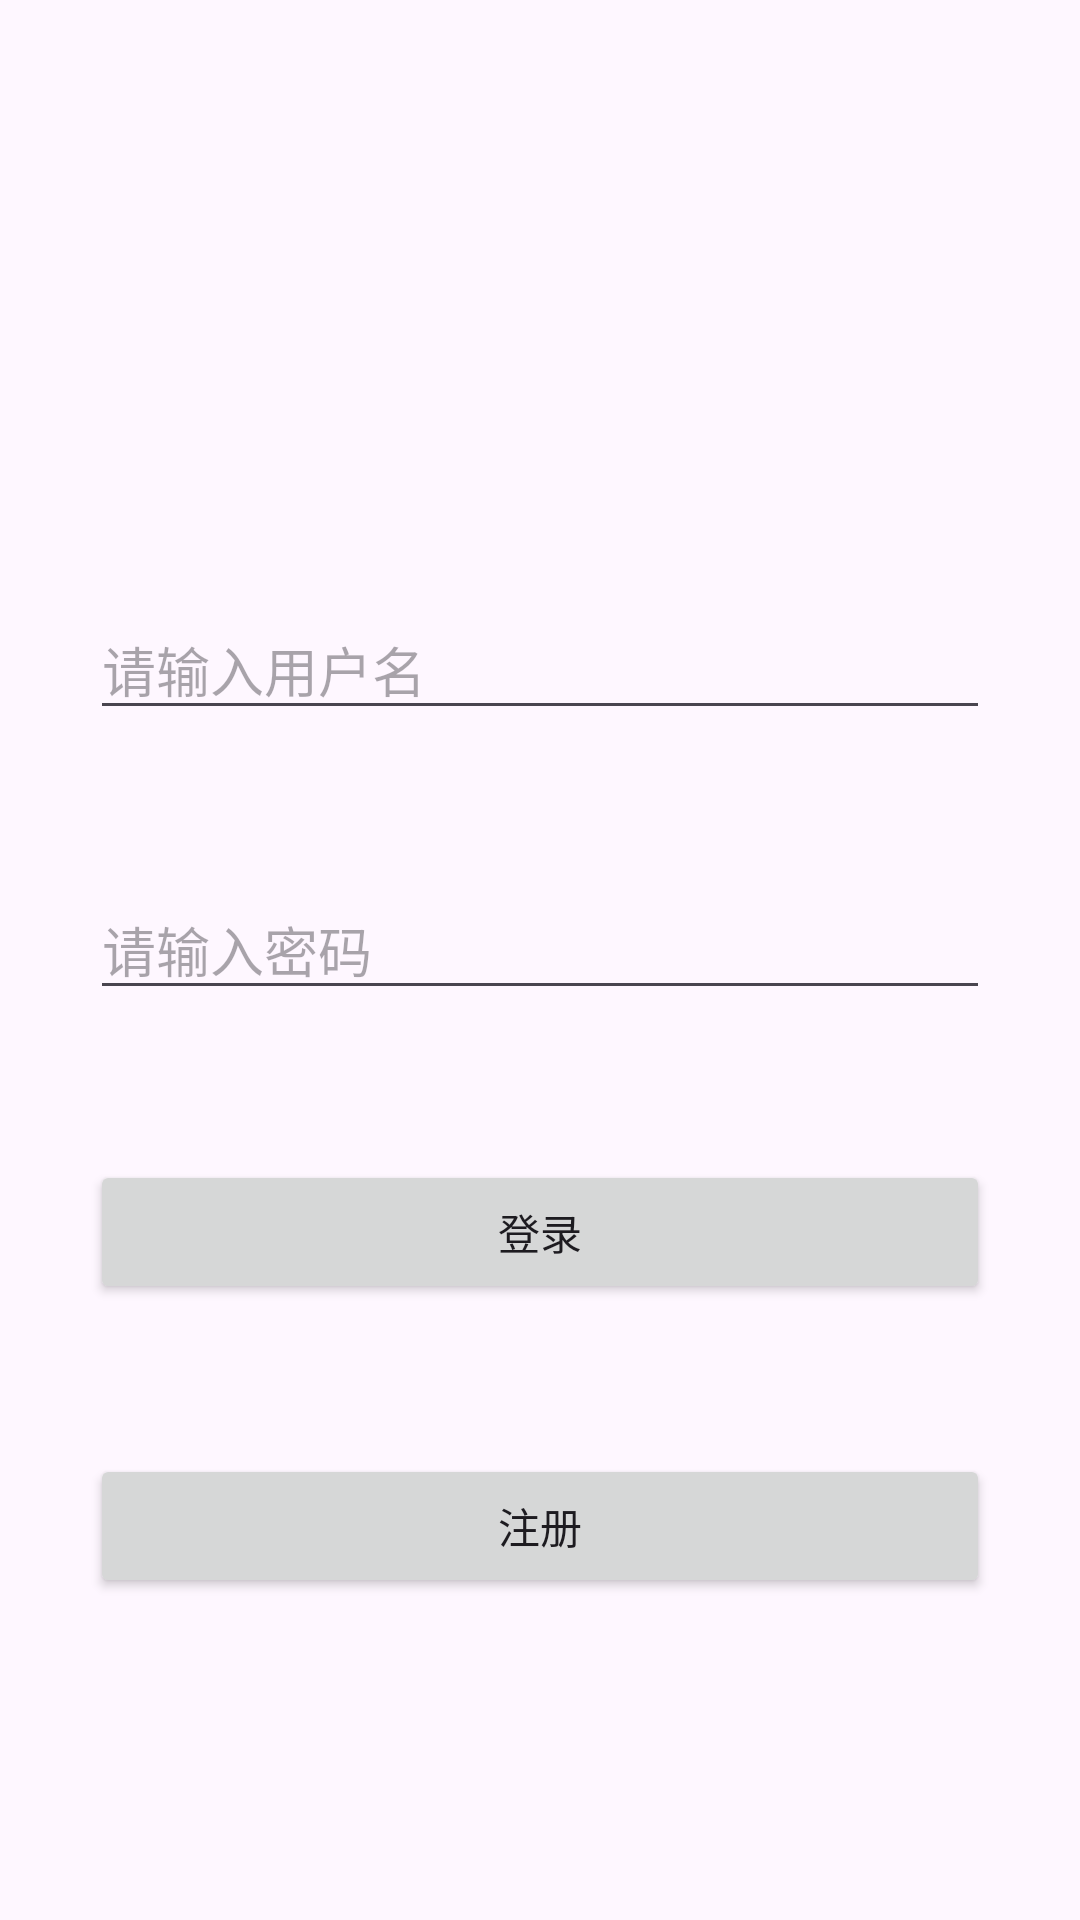

Here is an Android app screen rendered from its layout file. Give the layout XML and the strings, colors and styles it references.
<!-- AndroidManifest.xml: application theme Theme.App_work -->
<!-- res/layout/activity_index.xml -->
<?xml version="1.0" encoding="utf-8"?>
<LinearLayout xmlns:android="http://schemas.android.com/apk/res/android"
    android:id="@+id/item"
    android:layout_width="match_parent"
    android:layout_height="match_parent"
    android:orientation="vertical"
    android:gravity="center_horizontal">
    <EditText
        android:layout_width="300dp"
        android:layout_height="wrap_content"
        android:id="@+id/username"
        android:hint="请输入用户名"
        android:layout_marginTop="200dp"
        />
    <EditText
        android:layout_width="300dp"
        android:layout_height="wrap_content"
        android:id="@+id/password"
        android:hint="请输入密码"
        android:layout_marginTop="50dp"
        />
    <Button
        android:layout_width="300dp"
        android:layout_height="wrap_content"
        android:id="@+id/login"
        android:text="登录"
        android:layout_marginTop="50dp" />
    <Button
        android:layout_width="300dp"
        android:layout_height="wrap_content"
        android:id="@+id/reigster"
        android:text="注册"
        android:layout_marginTop="50dp" />
</LinearLayout>
<!-- resources referenced by this layout -->
<resources>
  <style name="Theme.App_work" parent="Base.Theme.App_work" />
  <style name="Base.Theme.App_work" parent="Theme.Material3.DayNight.NoActionBar">
          
          
      </style>
</resources>
